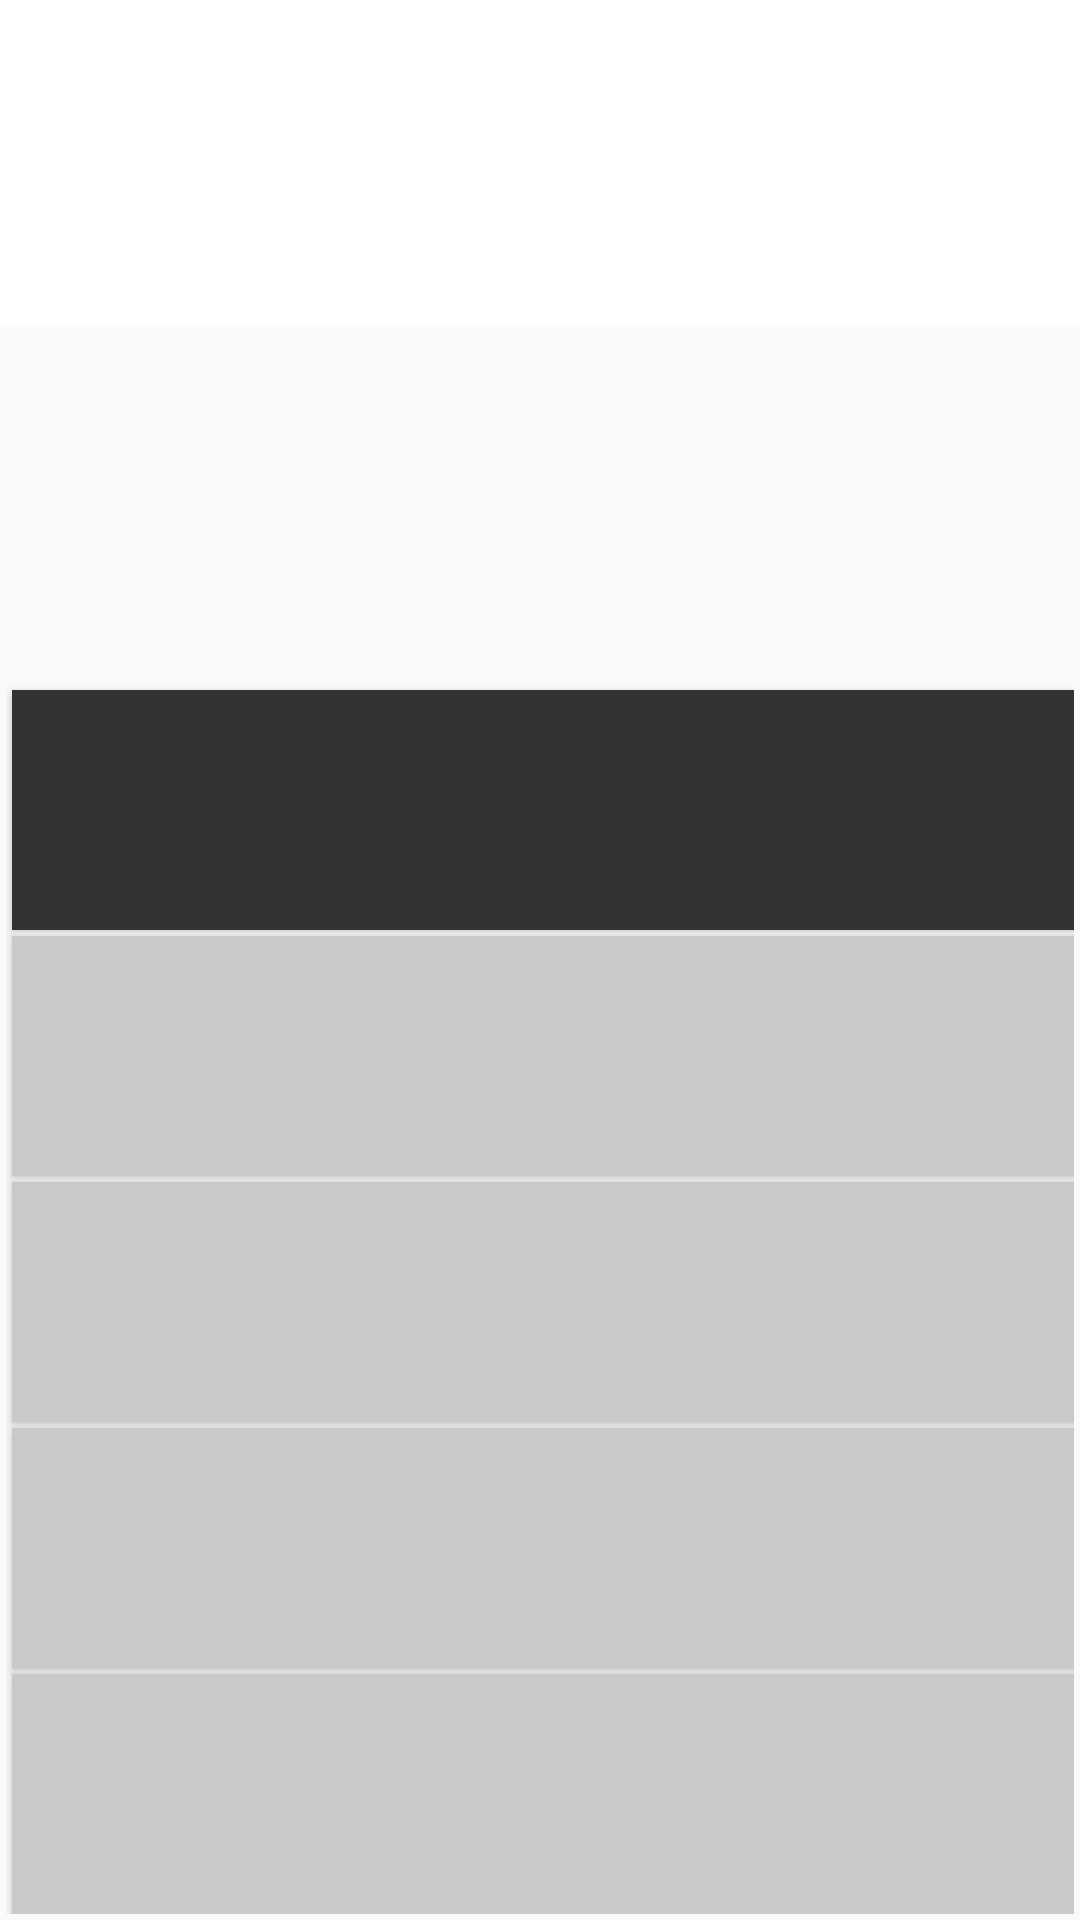

Reconstruct the res/layout file that produces this screen, plus the resources it refers to.
<!-- AndroidManifest.xml: application theme AppTheme -->
<!-- res/layout/activity_main.xml -->
<?xml version="1.0" encoding="utf-8"?>
<LinearLayout xmlns:android="http://schemas.android.com/apk/res/android"
    xmlns:tools="http://schemas.android.com/tools"
    android:layout_width="match_parent"
    android:layout_height="match_parent"
    android:orientation="vertical"
    tools:context=".MainActivity">

    <include
        layout="@layout/calc_result"
        android:layout_width="match_parent"
        android:layout_height="wrap_content"></include>

    <LinearLayout
        android:layout_width="match_parent"
        android:layout_height="match_parent"
        android:gravity="bottom"
        android:layout_margin="2dp">

        <include
            layout="@layout/calc_buttons"
            android:layout_width="match_parent"
            android:layout_height="wrap_content"></include>

    </LinearLayout>
</LinearLayout>
<!-- res/layout/calc_result.xml (included above) -->
<?xml version="1.0" encoding="utf-8"?>
<LinearLayout
    xmlns:android="http://schemas.android.com/apk/res/android"
    android:layout_width="match_parent"
    android:layout_height="match_parent"
    android:orientation="vertical"
    android:background="#ffffff">

    <TextView
        android:id="@+id/display_userInputId"
        android:layout_width="match_parent"
        android:layout_height="wrap_content"
        android:text=""
        android:textSize="30sp"
        android:textAlignment="textEnd"
        android:layout_marginTop="2dp"/>

    <TextView
        android:id="@+id/display_resultId"
        android:layout_width="match_parent"
        android:layout_height="wrap_content"
        android:textAlignment="textEnd"
        android:text=""
        android:textSize="50sp"
        android:textColor="@android:color/black" />
</LinearLayout>
<!-- res/layout/calc_buttons.xml (included above) -->
<?xml version="1.0" encoding="utf-8"?>
<GridLayout
    xmlns:android="http://schemas.android.com/apk/res/android"
    android:layout_width="match_parent"
    android:layout_height="wrap_content"
    android:layout_margin="2dp"
    android:columnCount="4"
    android:rowCount="5">

    <Button
        android:id="@+id/btn_Clear"
        android:text="C"
        style="@style/styleFuncBtn"
        android:layout_columnWeight="1"
        android:onClick="funcClick"/>

    <Button
        android:id="@+id/btn_Percentage"
        android:text="%"
        style="@style/styleFuncBtn"
        android:layout_columnWeight="1"
        android:onClick="funcClick"/>

    <Button
        android:id="@+id/btn_Divide"
        android:text="/"
        style="@style/styleFuncBtn"
        android:layout_columnWeight="1"
        android:onClick="funcClick"/>

    <Button
        android:id="@+id/btn_Multiply"
        android:text="X"
        style="@style/styleFuncBtn"
        android:layout_columnWeight="1"
        android:onClick="funcClick"/>

    <Button
        android:id="@+id/btn_Seven"
        android:text="7"
        style="@style/styleNumberBtn"
        android:layout_columnWeight="1"
        android:onClick="onClick"/>

    <Button
        android:id="@+id/btn_Eight"
        android:text="8"
        style="@style/styleNumberBtn"
        android:layout_columnWeight="1"
        android:onClick="onClick"/>

    <Button
        android:id="@+id/btn_Nine"
        android:text="9"
        style="@style/styleNumberBtn"
        android:layout_columnWeight="1"
        android:onClick="onClick"/>

    <Button
        android:id="@+id/btn_Subtraction"
        android:text="-"
        style="@style/styleFuncBtn"
        android:layout_columnWeight="1"
        android:onClick="funcClick"/>

    <Button
        android:id="@+id/btn_Four"
        android:text="4"
        style="@style/styleNumberBtn"
        android:layout_columnWeight="1"
        android:onClick="onClick"/>

    <Button
        android:id="@+id/btn_Five"
        android:text="5"
        style="@style/styleNumberBtn"
        android:layout_columnWeight="1"
        android:onClick="onClick"/>
    <Button
        android:id="@+id/btn_Six"
        android:text="6"
        style="@style/styleNumberBtn"
        android:layout_columnWeight="1"
        android:onClick="onClick"/>

    <Button
        android:id="@+id/btn_Plus"
        android:text="+"
        style="@style/styleFuncBtn"
        android:layout_columnWeight="1"
        android:onClick="funcClick"/>

    <Button
        android:id="@+id/btn_One"
        android:text="1"
        style="@style/styleNumberBtn"
        android:layout_columnWeight="1"
        android:onClick="onClick"/>

    <Button
        android:id="@+id/btn_Two"
        android:text="2"
        style="@style/styleNumberBtn"
        android:layout_columnWeight="1"
        android:onClick="onClick"/>
    <Button
        android:id="@+id/btn_Three"
        android:text="3"
        style="@style/styleNumberBtn"
        android:layout_columnWeight="1"
        android:onClick="onClick"/>

    <Button
        android:id="@+id/btn_Equals"
        android:text="="
        style="@style/styleEqualBtn"
        android:layout_columnWeight="1"
        android:layout_gravity="fill_vertical"
        android:layout_rowSpan="2"
        android:onClick="funcClick"/>

    <Button
        android:id="@+id/btn_Dot"
        android:text="."
        style="@style/styleNumberBtn"
        android:layout_columnWeight="1"
        android:onClick="onClick"/>

    <Button
        android:id="@+id/btn_Zero"
        android:text="0"
        style="@style/styleNumberBtn"
        android:layout_columnWeight="1"
        android:onClick="onClick"/>
    <Button
        android:id="@+id/btn_DoubleZero"
        android:text="00"
        style="@style/styleNumberBtn"
        android:layout_columnWeight="1"
        android:onClick="onClick"/>



</GridLayout>
<!-- resources referenced by this layout -->
<resources>
  <style name="styleEqualBtn">
          <item name="android:textSize">40sp</item>
          <item name="android:textColor">@color/colorEqlButtonTxt</item>
          <item name="android:background">@color/colorEqlButtonBG</item>
          <item name="android:layout_marginTop">2dp</item>
          <item name="android:layout_marginLeft">2dp</item>
          <item name="android:layout_marginRight">2dp</item>
      </style>
  <style name="styleFuncBtn">
          <item name="android:textSize">40sp</item>
          <item name="android:minHeight">80dp</item>
          <item name="android:textColor">@color/colorFuncButtonTxt</item>
          <item name="android:background">@color/colorFuncButtonBG</item>
          <item name="android:layout_marginTop">2dp</item>
          <item name="android:layout_marginLeft">2dp</item>
          <item name="android:layout_marginRight">2dp</item>
  
      </style>
  <style name="styleNumberBtn">
          <item name="android:textSize">40sp</item>
          <item name="android:minHeight">80dp</item>
          <item name="android:textColor">@color/colorNumButtonTxt</item>
          <item name="android:background">@color/colorNumButtonBG</item>
          <item name="android:layout_marginTop">2dp</item>
          <item name="android:layout_marginLeft">2dp</item>
          <item name="android:layout_marginRight">2dp</item>
      </style>
  <style name="AppTheme" parent="Theme.AppCompat.Light.DarkActionBar">
          
          <item name="colorPrimary">@color/colorPrimary</item>
          <item name="colorPrimaryDark">@color/colorPrimaryDark</item>
          <item name="colorAccent">@color/colorAccent</item>
      </style>
  <color name="colorEqlButtonTxt">#cac8c8</color>
  <color name="colorEqlButtonBG">#ec7701</color>
  <color name="colorFuncButtonTxt">#cac8c8</color>
  <color name="colorFuncButtonBG">#333333</color>
  <color name="colorNumButtonTxt">#333333</color>
  <color name="colorNumButtonBG">#cac8c8</color>
  <color name="colorPrimary">#008577</color>
  <color name="colorPrimaryDark">#00574B</color>
  <color name="colorAccent">#D81B60</color>
</resources>
